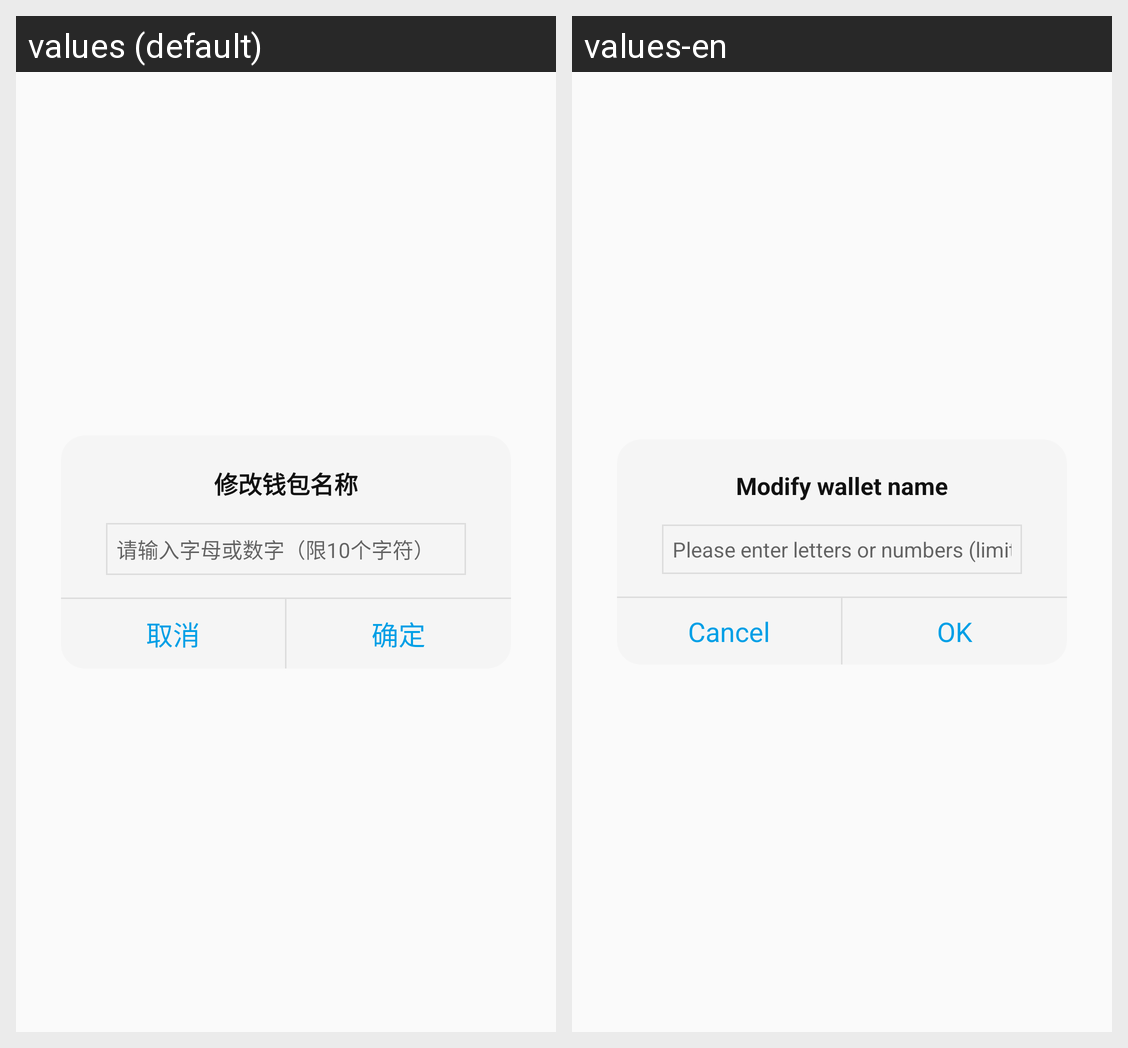

For this localized Android screen grid, give each drawn string resource with its value in every locale shown.
Android screen res/layout/dialog_modify_wallet_name.xml rendered under 2 locales, left to right: values (default), values-en. Device: Nexus 5 (rendered at 1080×1920; each locale shown at half size, 540×960, under a caption strip naming it); theme AppTheme.
Strings drawn on this screen, with the default value and each locale's value (text and hints the layout hard-codes, and strings that could not be matched under every locale, appear in the picture but are not listed):

modify_wallet_name
  values: 修改钱包名称
  values-en: Modify wallet name

input_wallet_new_name
  values: 请输入字母或数字（限10个字符）
  values-en: Please enter letters or numbers (limited to 10 characters)

cancel
  values: 取消
  values-en: Cancel

sure
  values: 确定
  values-en: OK
